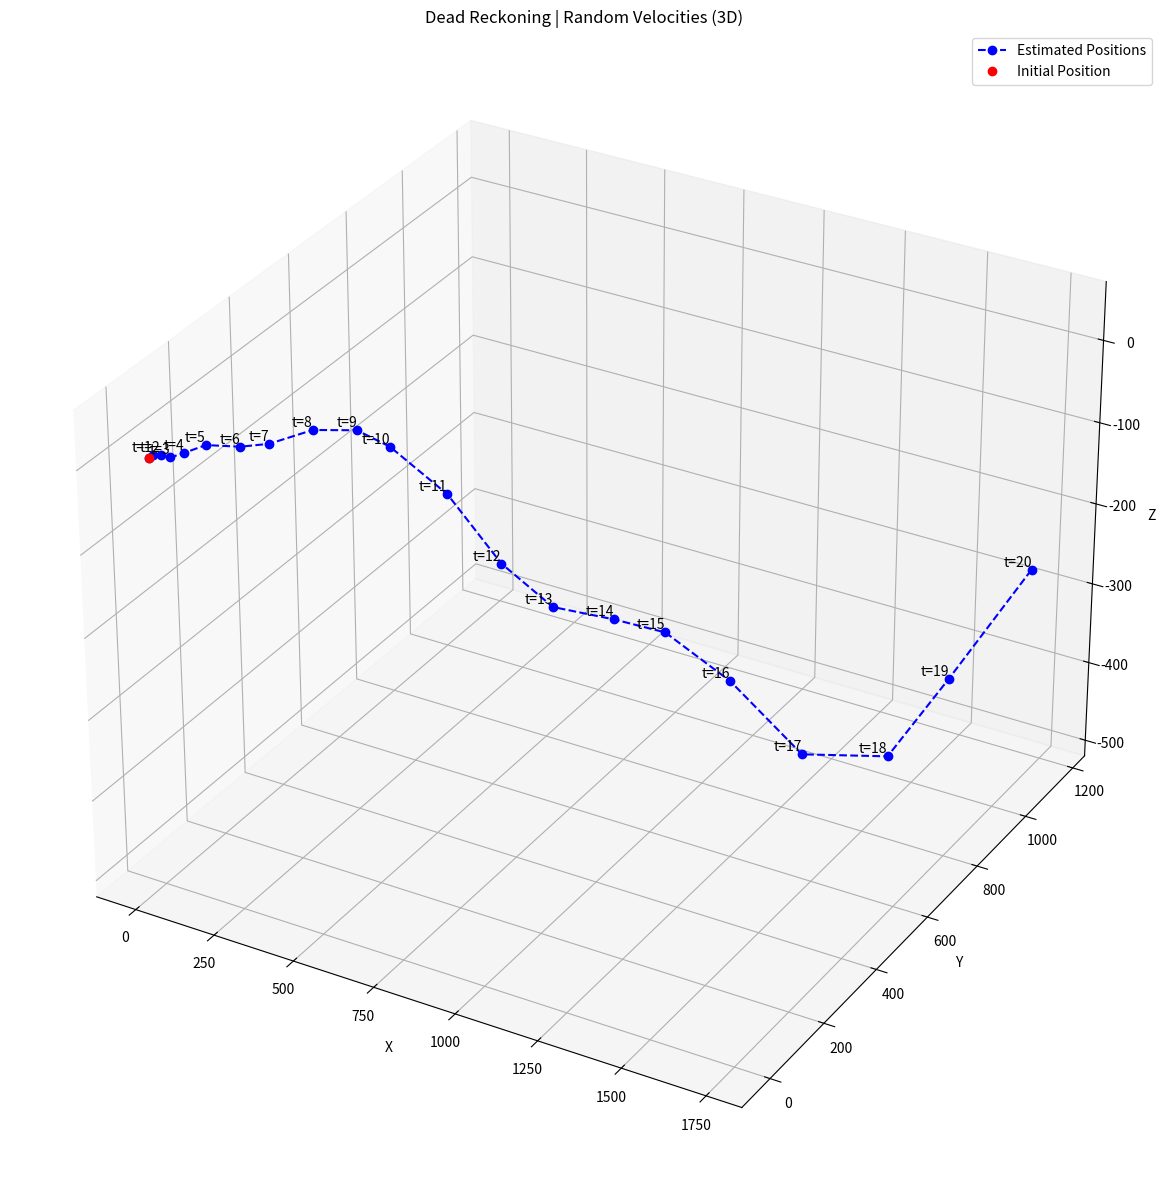

Reproduce this figure in Python.
import numpy as np
import matplotlib.pyplot as plt
from mpl_toolkits.mplot3d import Axes3D
import random

class Object3D:
    def __init__(self, position, velocity=None):
        self.position = np.array(position)
        self.velocity = np.array(velocity) if velocity is not None else None

    def update_position(self, time):
        if self.velocity is not None:
            self.position += self.velocity * time

def threedeeDeadReckoning(num_changes):
    # Initial object parameters
    initial_position = [0, 0, 0] # Initial position [x, y, z]
    initial_velocity = [5, 3, 2] # Initial velocity [vx, vy, vz]

    # Create object with initial position and velocity
    obj = Object3D(initial_position, initial_velocity)

    # Store initial position
    estimated_positions = [initial_position]

    # Generate random velocities within the range of -15 to 15 for each component
    # Ensure each iteration of velocity generation does not differ from the last velocity by more than 5
    last_velocity = initial_velocity
    velocities = []
    for _ in range(num_changes):
        new_velocity = [random.uniform(max(last_velocity[i] - 5, -15), min(last_velocity[i] + 5, 15)) for i in range(3)]
        velocities.append(new_velocity)
        last_velocity = new_velocity

    # Time intervals for each velocity change
    time_intervals = [i+1 for i in range(num_changes)]  # Incrementing time intervals by 1

    # Update positions for each time interval and store them
    for i, time in enumerate(time_intervals):
        # Update velocity with a random velocity within the specified range
        obj.velocity = velocities[i]
        # Update position using element-wise multiplication with a NumPy array
        obj.position = obj.position.astype(float)
        obj.position += np.array(obj.velocity) * time
        estimated_positions.append(obj.position.copy()) # Append a copy of the current position


    # Printing velocities to the console for further information gathering
    for givenVelocity in velocities:
        print("Velocity: " + str(givenVelocity))

    # Plotting
    fig = plt.figure(figsize=(14, 12))
    ax = fig.add_subplot(111, projection='3d')

    estimated_positions = np.array(estimated_positions) # Convert to numpy array for indexing
    ax.plot(estimated_positions[:, 0], estimated_positions[:, 1], estimated_positions[:, 2], 'bo--', label='Estimated Positions')
    for i, pos in enumerate(estimated_positions[1:], start=1): # Start from index 1 to match time_intervals
        ax.text(pos[0], pos[1], pos[2], f't={time_intervals[i - 1]}', verticalalignment='bottom',
                 horizontalalignment='right')
    ax.plot(initial_position[0], initial_position[1], initial_position[2], 'ro', label='Initial Position')
    ax.set_xlabel('X')
    ax.set_ylabel('Y')
    ax.set_zlabel('Z')
    ax.set_title('Dead Reckoning | Random Velocities (3D)')
    ax.legend()
    ax.grid(True)

    plt.tight_layout()
    plt.show()

if __name__ == "__main__":
    threedeeDeadReckoning(num_changes=20) # Specify the number of velocity changes
